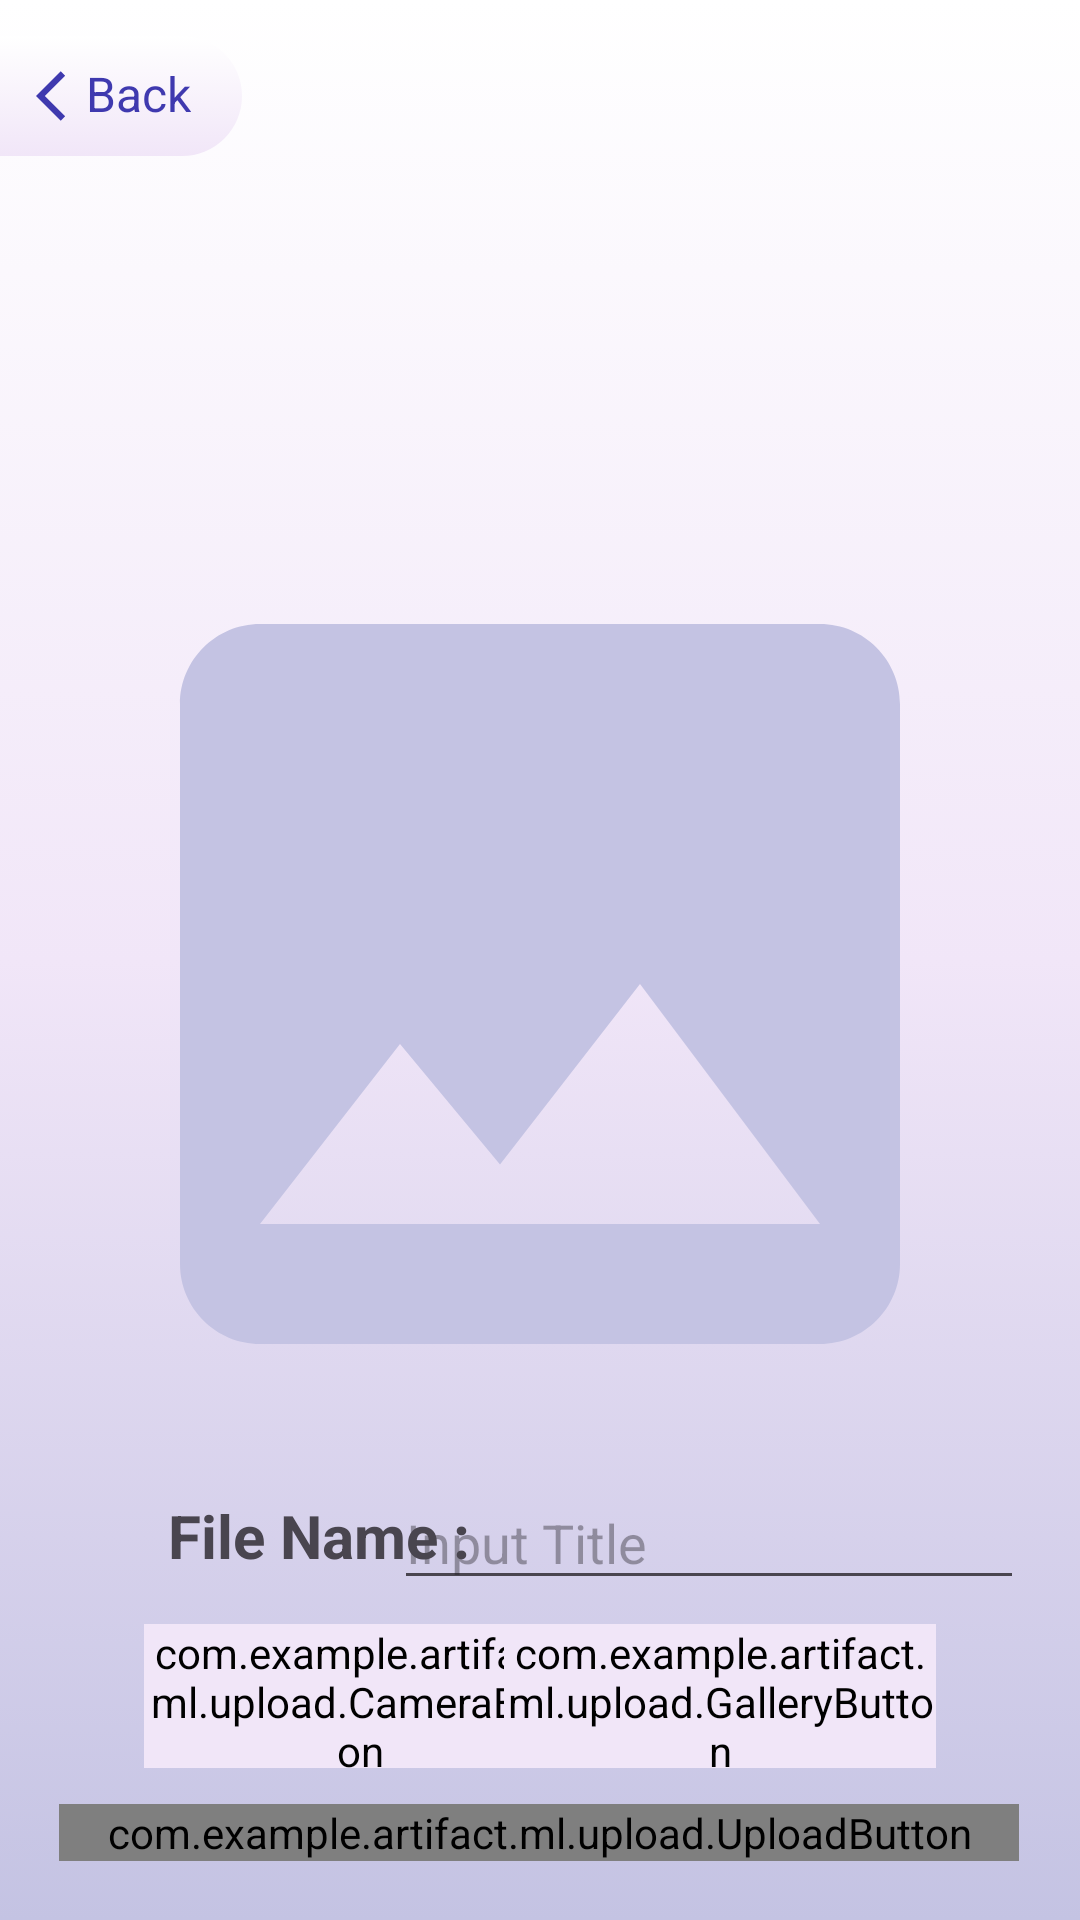

Layout XML and referenced resources for this Android screen:
<!-- AndroidManifest.xml: application theme Theme.ArtiFact -->
<!-- res/layout/activity_upload.xml -->
<?xml version="1.0" encoding="utf-8"?>
<androidx.constraintlayout.widget.ConstraintLayout xmlns:android="http://schemas.android.com/apk/res/android"
    xmlns:app="http://schemas.android.com/apk/res-auto"
    xmlns:tools="http://schemas.android.com/tools"
    android:id="@+id/main"
    android:layout_width="match_parent"
    android:layout_height="match_parent"
    android:background="@drawable/gradient_background_base"
    tools:context=".ml.upload.UploadActivity">

    <androidx.constraintlayout.widget.ConstraintLayout
        android:layout_width="match_parent"
        android:layout_height="match_parent"
        android:id="@+id/layout_upload"
        app:layout_constraintTop_toTopOf="parent"
        app:layout_constraintBottom_toBottomOf="parent"
        app:layout_constraintStart_toStartOf="parent"
        app:layout_constraintEnd_toEndOf="parent" >

    <ImageView
        android:id="@+id/iv_upload_header"
        android:layout_width="match_parent"
        android:layout_height="168dp"
        android:src="@drawable/upload_activity"
        app:layout_constraintTop_toTopOf="parent" />

    <ImageView
        android:id="@+id/back_base"
        android:layout_width="100dp"
        android:layout_height="40dp"
        android:layout_marginStart="-20dp"
        android:layout_marginTop="12dp"
        android:src="@drawable/white_full"
        app:layout_constraintStart_toStartOf="parent"
        app:layout_constraintTop_toTopOf="parent" />

    <ImageView
        android:id="@+id/upload_back"
        android:layout_width="20dp"
        android:layout_height="20dp"
        android:src="@drawable/back_blue"
        android:layout_marginStart="12dp"
        app:layout_constraintBottom_toBottomOf="@+id/back_base"
        app:layout_constraintStart_toStartOf="parent"
        app:layout_constraintTop_toTopOf="@+id/back_base" />

    <TextView
        android:id="@+id/back_button"
        android:layout_width="wrap_content"
        android:layout_height="wrap_content"
        android:text="@string/back"
        android:layout_marginStart="12dp"
        android:textSize="16sp"
        android:layout_marginBottom="2dp"
        android:textColor="@color/gradient_first"
        app:layout_constraintBottom_toBottomOf="@+id/back_base"
        app:layout_constraintEnd_toEndOf="@+id/back_base"
        app:layout_constraintStart_toStartOf="parent"
        app:layout_constraintTop_toTopOf="@+id/back_base" />

    <ImageView
        android:id="@+id/iv_result_image"
        android:layout_width="320dp"
        android:layout_height="320dp"
        app:layout_constraintEnd_toEndOf="parent"
        app:layout_constraintStart_toStartOf="parent"
        app:layout_constraintTop_toBottomOf="@+id/iv_upload_header"
        app:srcCompat="@drawable/baseline_image_24"
        tools:ignore="MissingConstraints" />

    <com.example.artifact.ml.upload.CameraButton
        android:id="@+id/btn_upload_camera"
        android:layout_width="144dp"
        android:layout_height="48dp"
        android:layout_marginStart="48dp"
        android:layout_marginTop="8dp"
        android:backgroundTint="@color/base"
        android:text="@string/camera"
        android:textColor="@color/purple"
        app:layout_constraintStart_toStartOf="parent"
        app:layout_constraintTop_toBottomOf="@+id/ed_upload_inputname"
        app:strokeColor="@color/purple"
        app:strokeWidth="1.5dp" />

    <com.example.artifact.ml.upload.GalleryButton
        android:id="@+id/btn_upload_gallery"
        android:layout_width="144dp"
        android:layout_height="48dp"
        android:layout_marginEnd="48dp"
        android:backgroundTint="@color/base"
        android:text="@string/gallery"
        android:textColor="@color/purple"
        android:layout_marginTop="8dp"
        app:layout_constraintEnd_toEndOf="parent"
        app:layout_constraintTop_toBottomOf="@+id/ed_upload_inputname"
        app:strokeColor="@color/purple"
        app:strokeWidth="1.5dp" />

    <com.example.artifact.ml.upload.UploadButton
        android:id="@+id/btn_upload_upload"
        android:layout_width="320dp"
        android:layout_height="wrap_content"
        android:text="@string/upload"
        android:layout_marginTop="12dp"
        app:layout_constraintEnd_toEndOf="parent"
        app:layout_constraintHorizontal_bias="0.494"
        app:layout_constraintStart_toStartOf="parent"
        app:layout_constraintTop_toBottomOf="@+id/btn_upload_gallery" />

    <EditText
        android:id="@+id/ed_upload_inputname"
        android:layout_width="wrap_content"
        android:layout_height="wrap_content"
        android:layout_marginStart="4dp"
        android:layout_marginTop="4dp"
        android:layout_marginEnd="48dp"
        android:ems="10"
        android:inputType="text"
        android:hint="@string/input_name"
        app:layout_constraintEnd_toEndOf="parent"
        app:layout_constraintStart_toEndOf="@+id/ed_upload_title"
        app:layout_constraintTop_toBottomOf="@+id/iv_result_image" />

    <TextView
        android:id="@+id/ed_upload_title"
        android:layout_width="wrap_content"
        android:layout_height="wrap_content"
        android:layout_marginStart="8dp"
        android:text="@string/title"
        android:textSize="20sp"
        android:textStyle="bold"
        android:layout_marginBottom="8dp"
        app:layout_constraintBottom_toBottomOf="@+id/ed_upload_inputname"
        app:layout_constraintStart_toStartOf="@+id/btn_upload_camera" />

    <ProgressBar
        android:id="@+id/progressBarUpload"
        style="?android:attr/progressBarStyle"
        android:layout_width="wrap_content"
        android:layout_height="wrap_content"
        android:visibility="invisible"
        app:layout_constraintBottom_toBottomOf="parent"
        app:layout_constraintEnd_toEndOf="parent"
        app:layout_constraintStart_toStartOf="parent"
        app:layout_constraintTop_toTopOf="parent" />

    </androidx.constraintlayout.widget.ConstraintLayout>
    <androidx.constraintlayout.widget.ConstraintLayout
        android:id="@+id/layout_result"
        android:layout_width="match_parent"
        android:layout_height="match_parent"
        android:visibility="gone"
        tools:context=".ml.result.ResultActivity">

        <ImageView
            android:id="@+id/iv_result_header"
            android:layout_width="match_parent"
            android:layout_height="168dp"
            android:src="@drawable/header_result"
            app:layout_constraintEnd_toEndOf="parent"
            app:layout_constraintTop_toTopOf="parent" />

        <ImageView
            android:id="@+id/back_base_result"
            android:layout_width="100dp"
            android:layout_height="40dp"
            android:layout_marginStart="-20dp"
            android:layout_marginTop="12dp"
            android:src="@drawable/white_full"
            app:layout_constraintStart_toStartOf="parent"
            app:layout_constraintTop_toTopOf="parent" />

        <ImageView
            android:id="@+id/result_back"
            android:layout_width="20dp"
            android:layout_height="20dp"
            android:src="@drawable/back_blue"
            android:layout_marginStart="12dp"
            app:layout_constraintBottom_toBottomOf="@+id/back_base_result"
            app:layout_constraintStart_toStartOf="parent"
            app:layout_constraintTop_toTopOf="@+id/back_base_result" />

        <TextView
            android:id="@+id/back_button_result"
            android:layout_width="wrap_content"
            android:layout_height="wrap_content"
            android:text="@string/back"
            android:layout_marginStart="12dp"
            android:textSize="16sp"
            android:layout_marginBottom="2dp"
            android:textColor="@color/gradient_first"
            app:layout_constraintBottom_toBottomOf="@+id/back_base_result"
            app:layout_constraintEnd_toEndOf="@+id/back_base_result"
            app:layout_constraintStart_toStartOf="parent"
            app:layout_constraintTop_toTopOf="@+id/back_base_result" />

        <TextView
            android:id="@+id/tv_result_detection"
            android:layout_width="wrap_content"
            android:layout_height="wrap_content"
            android:text="@string/detection"
            android:textSize="20sp"
            android:textStyle="bold"
            app:layout_constraintEnd_toEndOf="parent"
            app:layout_constraintStart_toStartOf="parent"
            app:layout_constraintTop_toBottomOf="@+id/iv_result_header" />

        <ImageView
            android:id="@+id/iv_result_image_result"
            android:layout_width="320dp"
            android:layout_height="320dp"
            android:layout_marginBottom="256dp"
            app:layout_constraintEnd_toEndOf="parent"
            app:layout_constraintHorizontal_bias="0.494"
            app:layout_constraintStart_toStartOf="parent"
            app:layout_constraintTop_toBottomOf="@+id/tv_result_detection"
            app:srcCompat="@drawable/baseline_image_24" />

        <TextView
            android:id="@+id/tv_result_filename"
            android:layout_width="wrap_content"
            android:layout_height="wrap_content"
            android:text="@string/file_name"
            android:textSize="22sp"
            android:textStyle="bold"
            app:layout_constraintEnd_toEndOf="parent"
            app:layout_constraintStart_toStartOf="parent"
            app:layout_constraintTop_toBottomOf="@+id/iv_result_image_result" />

        <TextView
            android:id="@+id/tv_result_similarity"
            android:layout_width="wrap_content"
            android:layout_height="wrap_content"
            android:text="@string/similarity"
            android:textSize="18sp"
            app:layout_constraintEnd_toEndOf="parent"
            app:layout_constraintStart_toStartOf="parent"
            app:layout_constraintTop_toBottomOf="@+id/tv_result_filename" />

    </androidx.constraintlayout.widget.ConstraintLayout>
</androidx.constraintlayout.widget.ConstraintLayout>
<!-- resources referenced by this layout -->
<resources>
  <color name="base">#F1E6F8</color>
  <color name="gradient_first">#3F39AF</color>
  <color name="purple">#4A477A</color>
  <!-- drawable back_blue (drawable) -->
  <vector xmlns:android="http://schemas.android.com/apk/res/android" android:autoMirrored="true" android:height="24dp" android:tint="#3F39AF" android:viewportHeight="24" android:viewportWidth="24" android:width="24dp">
        
      <path android:fillColor="@android:color/white" android:pathData="M11.67,3.87L9.9,2.1 0,12l9.9,9.9 1.77,-1.77L3.54,12z"/>
      
  </vector>
  <!-- drawable baseline_image_24 (drawable) -->
  <vector xmlns:android="http://schemas.android.com/apk/res/android" android:height="24dp" android:tint="#C4C3E3" android:viewportHeight="24" android:viewportWidth="24" android:width="24dp">
        
      <path android:fillColor="@android:color/white" android:pathData="M21,19V5c0,-1.1 -0.9,-2 -2,-2H5c-1.1,0 -2,0.9 -2,2v14c0,1.1 0.9,2 2,2h14c1.1,0 2,-0.9 2,-2zM8.5,13.5l2.5,3.01L14.5,12l4.5,6H5l3.5,-4.5z"/>
      
  </vector>
  <!-- drawable gradient_background_base (drawable) -->
  <?xml version="1.0" encoding="utf-8"?>
  <selector xmlns:android="http://schemas.android.com/apk/res/android">
      <item>
          <shape>
              <gradient
                  android:angle="270"
                  android:centerColor="@color/base"
                  android:endColor="@color/light_purple"
                  android:startColor="@color/white"
                  android:type="linear" />
          </shape>
      </item>
  </selector>
  <!-- drawable white_full (drawable) -->
  <?xml version="1.0" encoding="utf-8"?>
  <selector xmlns:android="http://schemas.android.com/apk/res/android">
      <item>
          <shape>
              <corners
                  android:topLeftRadius="24dp"
                  android:topRightRadius="24dp"
                  android:bottomLeftRadius="24dp"
                  android:bottomRightRadius="24dp" />
              <gradient
                  android:angle="90"
                  android:endColor="@color/white"
                  android:startColor="@color/base"
                  android:type="linear" />
          </shape>
      </item>
  </selector>
  <string name="back">Back</string>
  <string name="camera">Camera</string>
  <string name="detection">Detection</string>
  <string name="file_name">File Name</string>
  <string name="gallery">Gallery</string>
  <string name="input_name">Input Title</string>
  <string name="similarity">Similarity</string>
  <string name="title">File Name :</string>
  <string name="upload">Upload</string>
  <style name="Theme.ArtiFact" parent="Base.Theme.ArtiFact" />
  <color name="light_purple">#C4C3E3</color>
  <color name="white">#FFFFFFFF</color>
  <style name="Base.Theme.ArtiFact" parent="Theme.Material3.DayNight.NoActionBar">
          <item name="colorPrimary">@color/gray</item>
          <item name="colorPrimaryVariant">@color/purple</item>
          <item name="colorOnPrimary">@color/white</item>
          <item name="colorSecondary">@color/light_purple</item>
          <item name="colorSecondaryVariant">@color/purple</item>
          <item name="colorSecondaryContainer">@color/white</item>
          <item name="colorOnSecondary">@color/black</item>
          <item name="android:statusBarColor">?attr/colorPrimaryVariant</item>
  
          <item name="android:windowActivityTransitions">true</item>
          <item name="android:windowEnterTransition">@android:transition/slide_left</item>
          <item name="android:windowExitTransition">@android:transition/slide_right</item>
      </style>
  <color name="gray">#808080</color>
  <color name="black">#FF000000</color>
</resources>
